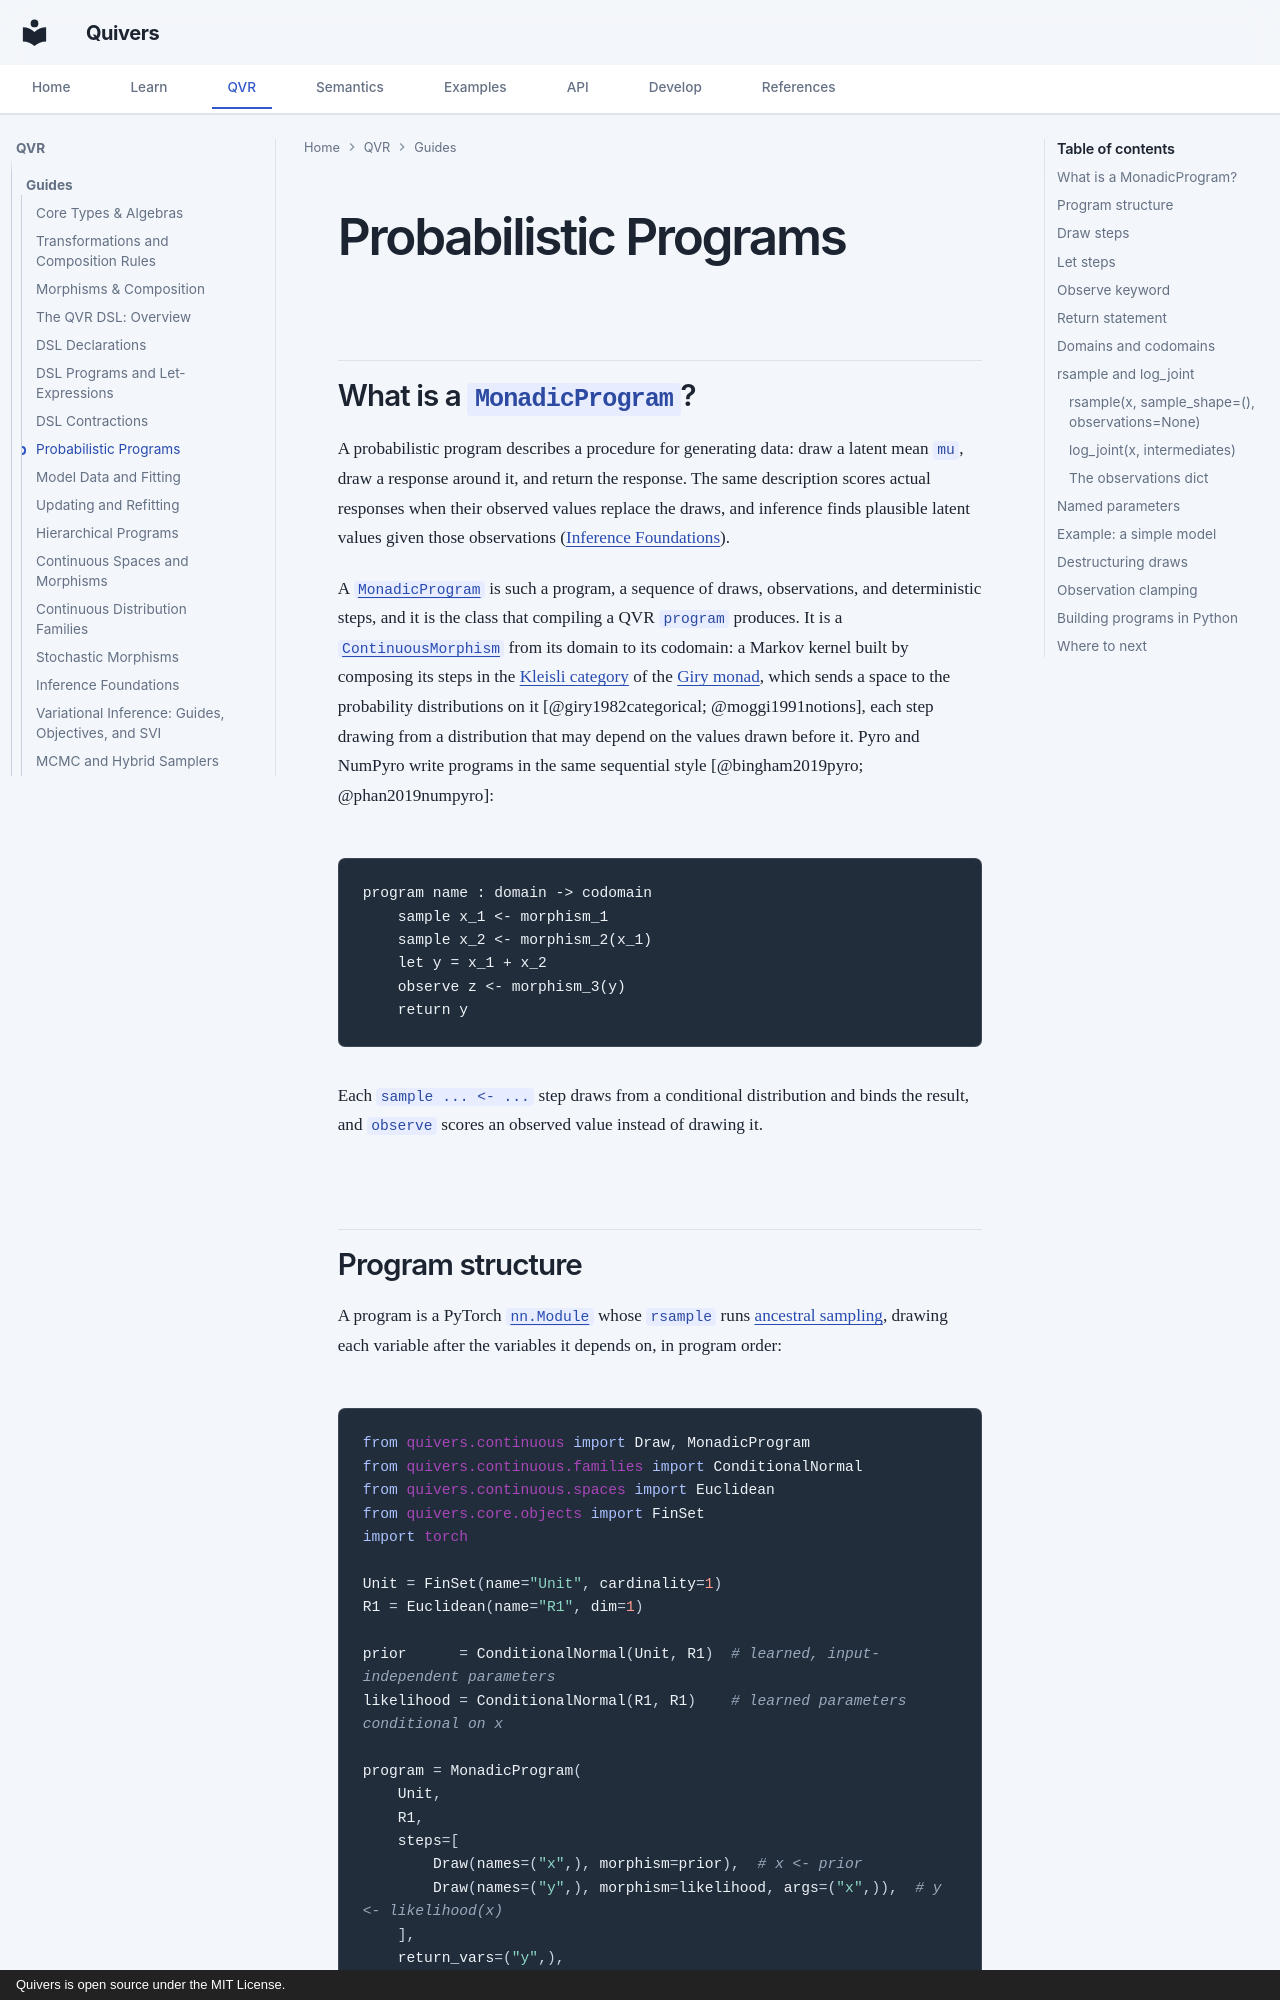

repository: quivers-dev/quivers · page: guides/programs/index.html · generator: mkdocs · copyright: Quivers is open source under the MIT License.

# Probabilistic Programs

## What is a `MonadicProgram`? {#what-is-a-monadicprogram}

A probabilistic program describes a procedure for generating data: draw a latent mean
`mu`, draw a response around it, and return the response. The same description scores
actual responses when their observed values replace the draws, and inference finds
plausible latent values given those observations
([Inference Foundations](inference-foundations.md)).

A [`MonadicProgram`](../api/continuous/programs.md#quivers.continuous.programs.MonadicProgram)
is such a program, a sequence of draws, observations, and deterministic steps, and it
is the class that compiling a QVR `program` produces. It is a
[`ContinuousMorphism`](../api/continuous/morphisms.md#quivers.continuous.morphisms.ContinuousMorphism)
from its domain to its codomain: a Markov kernel built by composing its steps in the
[Kleisli category](https://ncatlab.org/nlab/show/Kleisli+category) of the
[Giry monad](https://ncatlab.org/nlab/show/Giry+monad), which sends a space to the probability
distributions on it [@giry1982categorical; @moggi1991notions], each step drawing
from a distribution that may depend on the values drawn before it. Pyro and NumPyro
write programs in the same sequential style [@bingham2019pyro; @phan2019numpyro]:

<!-- compile: false -->
```qvr
program name : domain -> codomain
    sample x_1 <- morphism_1
    sample x_2 <- morphism_2(x_1)
    let y = x_1 + x_2
    observe z <- morphism_3(y)
    return y
```

Each `sample ... <- ...` step draws from a conditional distribution and binds the
result, and `observe` scores an observed value instead of drawing it.
